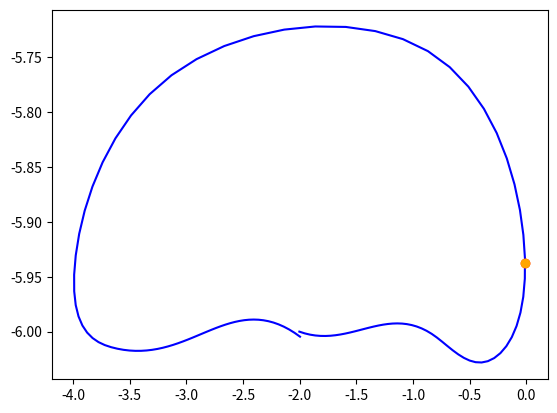

This figure's Python source:
import numpy as np
import time
from scipy.interpolate import UnivariateSpline
import matplotlib.pyplot as plt
from matplotlib.animation import FuncAnimation

x = np.array([-2.0, -2.4, -2.8, -3.2, -3.6, -4.0,
              -3.2, -0.8, 0.0, -0.4, -0.8, -1.2, -1.6, -2.0])
y = -np.array([6.0, 6.0, 6.0, 6.0, 6.0, 6.0, 5.75,
               5.7, 6.0, 6.0, 6.0, 6.0, 6.0, 6.0])

t1 = 2
t2 = 1.5

yf = UnivariateSpline(np.linspace(0, t1, len(y)), y)
yf.set_smoothing_factor(0.01)
xf = UnivariateSpline(np.linspace(0, t1, len(x)), x)
xf.set_smoothing_factor(0.01)

yft = UnivariateSpline(np.linspace(0, t2, len(y)), y)
yft.set_smoothing_factor(0.01)
xft = UnivariateSpline(np.linspace(0, t2, len(x)), x)
xft.set_smoothing_factor(0.01)


def animate(i):
    xg = xf(np.linspace(0, t1, 120))
    yg = yf(np.linspace(0, t1, 120))

    plt.cla()
    plt.plot(x, y, 'o', color='Blue')
    plt.plot(xf(t[i] % t1), yf(t[i] % t1), 'o', color='Red')
    plt.plot(xft(t[i] % t2), yft(t[i] % t2), 'o', color='Red')
    plt.plot(xg, yg, color='Blue')


fig, ax = plt.subplots()

xg = xf(np.linspace(0, t1, 120))
yg = yf(np.linspace(0, t1, 120))
t = 23.231
dt = t2*(t/t1)-t
# plt.plot(x, y, 'o', color='Blue')
plt.plot(xg, yg, color='Blue')
plt.plot(xf(t % t1), yf(t % t1), 'o', color='Red')
plt.plot(xft((t+dt) % t2), yft((t+dt) % t2), 'o', color='Orange')
# anim = FuncAnimation(fig, animate, frames=120, interval=20)
plt.show()
